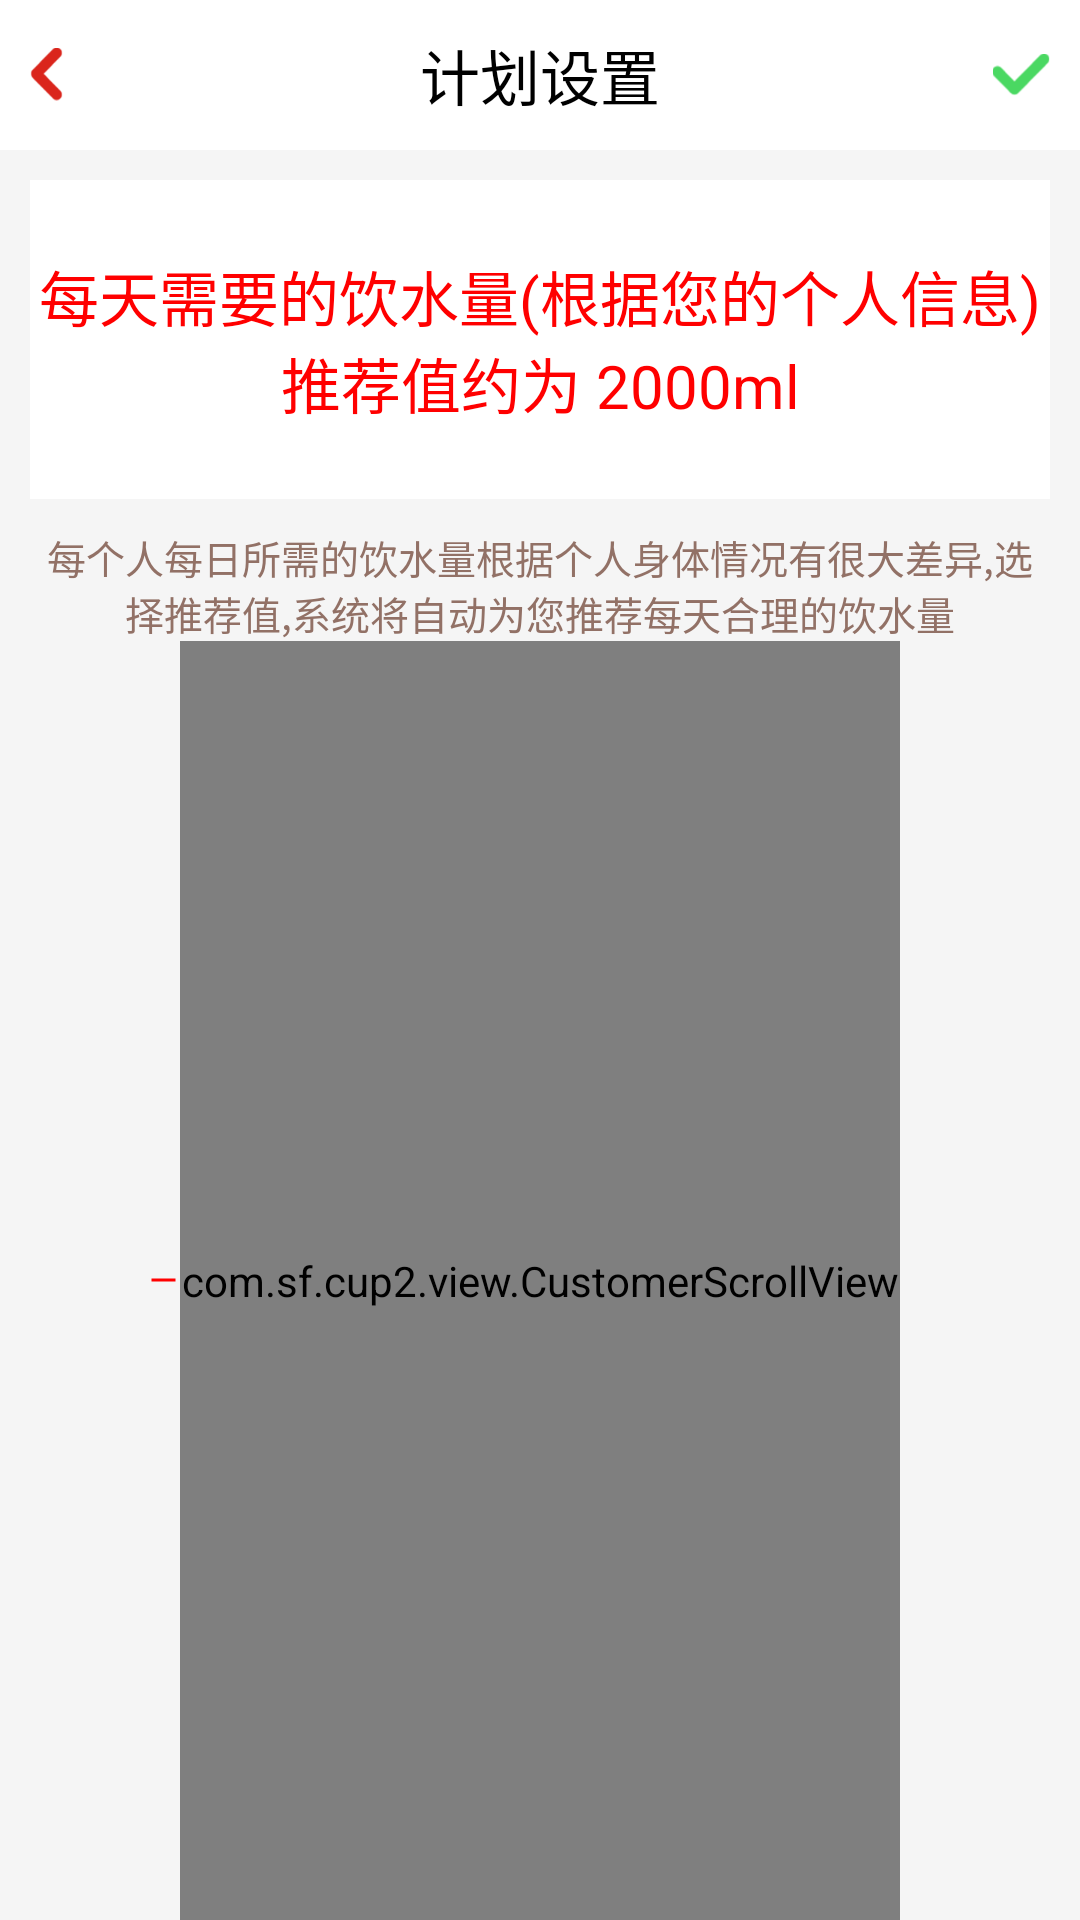

Write the Android layout XML for this screen, with the resource values it uses.
<!-- AndroidManifest.xml: application theme AppTheme -->
<!-- res/layout/tab_home_plan.xml -->
<?xml version="1.0" encoding="utf-8"?>
<LinearLayout xmlns:android="http://schemas.android.com/apk/res/android"
    android:layout_width="match_parent"
    android:layout_height="match_parent"
    android:background="@color/background_color_gray"
    android:orientation="vertical" >


    <LinearLayout
        android:id="@+id/header"
        android:layout_width="fill_parent"
        android:layout_height="50dp"
        android:background="@android:color/white" >

        <LinearLayout
            android:id="@+id/goBack"
            android:layout_width="0dp"
            android:layout_height="fill_parent"
            android:layout_weight="1" >

            <ImageView
                android:layout_width="fill_parent"
                android:layout_height="wrap_content"
                android:layout_gravity="center"
                android:layout_marginLeft="10dp"
                android:scaleType="fitStart"
                android:src="@drawable/bar_icon_back" />
        </LinearLayout>

        <TextView
            android:id="@id/title"
            android:layout_width="0dp"
            android:layout_height="match_parent"
            android:layout_weight="1"
            android:gravity="center"
            android:text="计划设置"
            android:textColor="@android:color/black"
            android:textSize="20sp" />

        <LinearLayout
            android:id="@+id/save"
            android:layout_width="0dp"
            android:layout_height="fill_parent"
            android:layout_weight="1" >

            <ImageView
                android:layout_width="fill_parent"
                android:layout_height="wrap_content"
                android:layout_gravity="center"
                android:layout_marginRight="10dp"
                android:scaleType="fitEnd"
                android:src="@drawable/bar_icon_save" />
        </LinearLayout>
    </LinearLayout>
                      


    <LinearLayout
        android:layout_width="match_parent"
        android:layout_height="match_parent"
        android:orientation="vertical" >

        <LinearLayout
            android:layout_width="match_parent"
            android:layout_height="0dp"
            android:layout_marginLeft="10dp"
            android:layout_marginRight="10dp"
            android:layout_marginTop="10dp"
            android:layout_weight="3"
            android:background="@color/background_color_white"
            android:gravity="center"
            android:orientation="horizontal" >

            <TextView
                android:id="@+id/title1"
                android:layout_width="wrap_content"
                android:layout_height="wrap_content"
                android:gravity="center"
                android:layout_centerInParent="true"
                android:text="每天需要的饮水量(根据您的个人信息)推荐值约为 2000ml"
                android:textColor="@color/text_color_red"
                android:textSize="20sp" />
        </LinearLayout>

        <TextView
            android:id="@+id/title2"
            android:layout_width="wrap_content"
            android:layout_height="wrap_content"
            android:layout_marginLeft="10dp"
            android:layout_marginRight="10dp"
            android:layout_marginTop="10dp"
            android:gravity="center"
            android:layout_centerInParent="true"
            android:text="每个人每日所需的饮水量根据个人身体情况有很大差异,选择推荐值,系统将自动为您推荐每天合理的饮水量"
            android:textColor="@color/text_color_gray"
            android:textSize="13sp" />

        <RelativeLayout
            android:id="@+id/v_ruler"
            android:layout_width="fill_parent"
            android:layout_height="0dp" 
            android:layout_weight="12">

            <LinearLayout
                android:layout_width="match_parent"
                android:layout_height="wrap_content"
                android:layout_centerVertical="true"
                android:gravity="center"
                android:orientation="horizontal" >

                <View
                    android:layout_width="0dp"
                    android:layout_height="2dp"
                    android:layout_marginLeft="50dp"
                    android:layout_weight="4"
                    android:background="@drawable/dotted_line"
                    android:orientation="horizontal" />

                <TextView
                    android:id="@+id/line_hint"
                    android:layout_width="0dp"
                    android:layout_height="wrap_content"
                    android:layout_weight="1"
                    android:textColor="@color/text_color_red"
                    android:textSize="15sp" />
            </LinearLayout>

            <com.sf.cup2.view.CustomerScrollView
                android:id="@+id/vruler"
                android:layout_width="fill_parent"
                android:layout_height="fill_parent"
                android:layout_marginLeft="60dp"
                android:layout_marginRight="60dp"
                android:scrollbars="none" >

                <LinearLayout
                    android:id="@+id/vruler_layout"
                    android:layout_width="wrap_content"
                    android:layout_height="wrap_content"
                    android:layout_marginLeft="10dp"
                    android:layout_marginRight="10dp"
                    android:gravity="center_vertical"
                    android:orientation="vertical" >
                </LinearLayout>
            </com.sf.cup2.view.CustomerScrollView>
        </RelativeLayout>
    </LinearLayout>

</LinearLayout>
<!-- resources referenced by this layout -->
<resources>
  <color name="background_color_gray">#FFf5f5f5</color>
  <color name="background_color_white">#FFFFFFFF</color>
  <color name="text_color_gray">#FF927166</color>
  <color name="text_color_red">#FFFF0000</color>
  <!-- drawable bar_icon_back: png bitmap (drawable-hdpi, 1264 bytes) -->
  <!-- drawable bar_icon_save: png bitmap (drawable-hdpi, 1349 bytes) -->
  <!-- drawable dotted_line (drawable) -->
  <?xml version="1.0" encoding="utf-8"?>
  
  <shape xmlns:android="http://schemas.android.com/apk/res/android"
      android:shape="line" >
      
      <stroke
          android:dashGap="4dp"
          android:dashWidth="8dp"
          android:width="1dp"
          android:color="#ff0000" />
  	
      <size android:height="1dp" />
  </shape>
  <style name="AppTheme" parent="AppBaseTheme">
          
      </style>
  <style name="AppBaseTheme" parent="android:Theme.Light">
          
      </style>
</resources>
